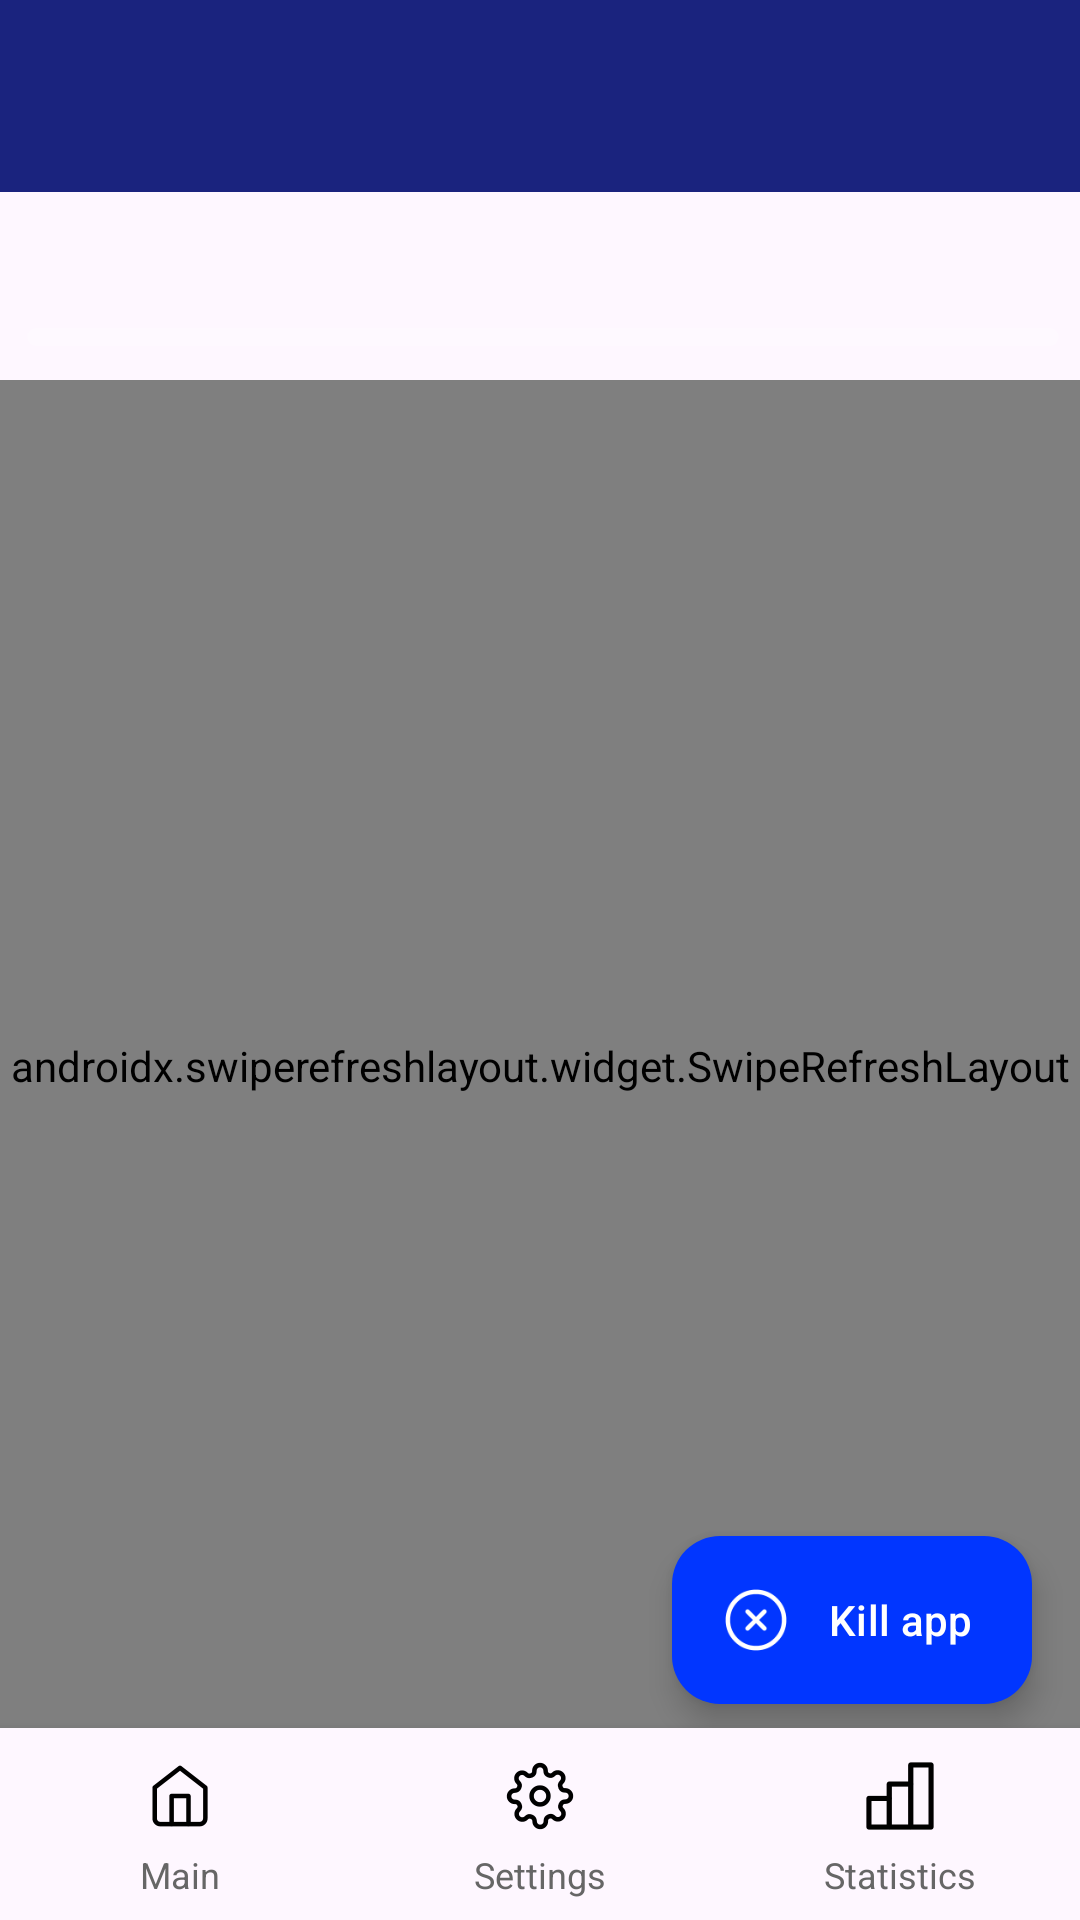

This screen was rendered from an Android layout file. Write that file and the resources it references.
<!-- AndroidManifest.xml: activity theme AppTheme.NoAnimation -->
<!-- res/layout/activity_main.xml -->
<?xml version="1.0" encoding="utf-8"?>
<androidx.coordinatorlayout.widget.CoordinatorLayout
    xmlns:android="http://schemas.android.com/apk/res/android"
    xmlns:app="http://schemas.android.com/apk/res-auto"
    xmlns:tools="http://schemas.android.com/tools"
    android:id="@+id/coordinator"
    android:layout_width="match_parent"
    android:layout_height="match_parent">

    <com.google.android.material.appbar.AppBarLayout
        android:id="@+id/app_bar"
        android:layout_width="match_parent"
        android:layout_height="wrap_content"
        android:fitsSystemWindows="true">

        <androidx.appcompat.widget.Toolbar
            android:id="@+id/toolbar"
            android:layout_width="match_parent"
            android:layout_height="64dp"
            android:minHeight="64dp"
            android:background="?attr/colorPrimary"
            android:elevation="4dp"
            android:theme="@style/AppTheme.AppBarOverlay"
            app:titleTextColor="@android:color/white"
            app:popupTheme="@style/AppTheme.PopupOverlay" />

    </com.google.android.material.appbar.AppBarLayout>

    <LinearLayout
        android:layout_width="match_parent"
        android:layout_height="match_parent"
        android:orientation="vertical"
        android:paddingBottom="56dp"
        app:layout_behavior="@string/appbar_scrolling_view_behavior">

        <TextView
            android:id="@+id/running_apps"
            android:layout_width="match_parent"
            android:layout_height="wrap_content"
            android:background="?android:attr/colorBackground"
            android:padding="8dp"
            android:textColor="@color/text_primary"
            android:textSize="18sp" />

        <LinearLayout
            android:id="@+id/linear1"
            android:layout_width="match_parent"
            android:layout_height="wrap_content"
            android:background="?android:attr/colorBackground"
            android:paddingBottom="6dp"
            android:orientation="horizontal">

            <TextView
                android:id="@+id/ram_usage_text"
                android:layout_width="wrap_content"
                android:layout_height="wrap_content"
                android:layout_gravity="center_vertical"
                android:paddingLeft="5dp"
                android:textColor="@color/text_primary"
                android:textSize="12sp"
                android:textStyle="bold" />

            <ProgressBar
                android:id="@+id/ram_usage"
                android:layout_width="match_parent"
                android:layout_height="6dp"
                android:layout_gravity="center_vertical"
                android:layout_marginStart="4dp"
                android:layout_marginEnd="7dp"
                android:indeterminate="false"
                android:progressDrawable="@drawable/progress_bar"
                style="?android:progressBarStyleHorizontal" />
        </LinearLayout>

        <androidx.swiperefreshlayout.widget.SwipeRefreshLayout
            android:id="@+id/swiperefreshlayout1"
            android:layout_width="match_parent"
            android:layout_height="match_parent"
            android:background="?android:attr/colorBackground">

            <androidx.recyclerview.widget.RecyclerView
                android:id="@+id/recycler_view"
                android:layout_width="match_parent"
                android:layout_height="match_parent"
                android:scrollbars="vertical"
                android:clipToPadding="false"
                android:paddingTop="2dp" />

        </androidx.swiperefreshlayout.widget.SwipeRefreshLayout>

    </LinearLayout>

    <include
        android:id="@+id/bottom_navigation"
        layout="@layout/bottom_nav_bar"
        android:layout_width="match_parent"
        android:layout_height="64dp"
        android:layout_gravity="bottom" />

    <com.google.android.material.floatingactionbutton.ExtendedFloatingActionButton
        android:id="@+id/fab"
        android:layout_width="wrap_content"
        android:layout_height="wrap_content"
        android:layout_gravity="right|bottom"
        android:layout_marginEnd="16dp"
        android:layout_marginBottom="72dp"
        android:text="@string/fab_kill_app"
        android:textColor="@android:color/white"
        app:backgroundTint="#0136FF"
        app:icon="@drawable/ic_force_stop"
        app:iconTint="@android:color/white" />

</androidx.coordinatorlayout.widget.CoordinatorLayout>
<!-- res/layout/bottom_nav_bar.xml (included above) -->
<?xml version="1.0" encoding="utf-8"?>
<LinearLayout
    xmlns:android="http://schemas.android.com/apk/res/android"
    android:layout_width="match_parent"
    android:layout_height="64dp"
    android:orientation="horizontal"
    android:background="?android:attr/colorBackground"
    android:elevation="8dp">

    <LinearLayout
        android:id="@+id/nav_btn_main"
        android:layout_width="0dp"
        android:layout_height="match_parent"
        android:layout_weight="1"
        android:orientation="vertical"
        android:gravity="center">

        <ImageView
            android:id="@+id/nav_icon_main"
            android:layout_width="56dp"
            android:layout_height="32dp"
            android:src="@drawable/ic_main"
            android:padding="4dp"
            android:background="@drawable/nav_indicator"
            android:contentDescription="@null" />

        <TextView
            android:id="@+id/nav_text_main"
            android:layout_width="wrap_content"
            android:layout_height="wrap_content"
            android:text="@string/nav_main"
            android:textSize="12sp"
            android:layout_marginTop="2dp"
            android:textColor="@color/text_secondary" />

    </LinearLayout>

    <LinearLayout
        android:id="@+id/nav_btn_settings"
        android:layout_width="0dp"
        android:layout_height="match_parent"
        android:layout_weight="1"
        android:orientation="vertical"
        android:gravity="center">

        <ImageView
            android:id="@+id/nav_icon_settings"
            android:layout_width="56dp"
            android:layout_height="32dp"
            android:src="@drawable/ic_settings"
            android:padding="4dp"
            android:background="@drawable/nav_indicator"
            android:contentDescription="@null" />

        <TextView
            android:id="@+id/nav_text_settings"
            android:layout_width="wrap_content"
            android:layout_height="wrap_content"
            android:text="@string/nav_settings"
            android:textSize="12sp"
            android:layout_marginTop="2dp"
            android:textColor="@color/text_secondary" />

    </LinearLayout>

    <LinearLayout
        android:id="@+id/nav_btn_statistics"
        android:layout_width="0dp"
        android:layout_height="match_parent"
        android:layout_weight="1"
        android:orientation="vertical"
        android:gravity="center">

        <ImageView
            android:id="@+id/nav_icon_statistics"
            android:layout_width="56dp"
            android:layout_height="32dp"
            android:src="@drawable/ic_stats"
            android:padding="4dp"
            android:background="@drawable/nav_indicator"
            android:contentDescription="@null" />

        <TextView
            android:id="@+id/nav_text_statistics"
            android:layout_width="wrap_content"
            android:layout_height="wrap_content"
            android:text="@string/nav_statistics"
            android:textSize="12sp"
            android:layout_marginTop="2dp"
            android:textColor="@color/text_secondary" />

    </LinearLayout>

</LinearLayout>
<!-- resources referenced by this layout -->
<resources>
  <color name="text_primary">#000000</color>
  <color name="text_secondary">#666666</color>
  <!-- drawable ic_force_stop: png bitmap (drawable, 1072 bytes) -->
  <!-- drawable ic_main: png bitmap (drawable-night-xhdpi, 858 bytes) -->
  <!-- drawable ic_settings: vector/xml drawable (drawable, 2047 chars, omitted) -->
  <!-- drawable ic_stats: png bitmap (drawable-night, 360 bytes) -->
  <!-- drawable nav_indicator (drawable) -->
  <?xml version="1.0" encoding="utf-8"?>
  <selector xmlns:android="http://schemas.android.com/apk/res/android">
      <item android:state_selected="true">
          <shape android:shape="rectangle">
              <corners android:radius="12dp" />
              <solid android:color="?attr/colorSecondaryContainer" />
          </shape>
      </item>
      <item>
          <shape android:shape="rectangle">
              <solid android:color="@android:color/transparent" />
          </shape>
      </item>
  </selector>
  <!-- drawable progress_bar (drawable) -->
  <?xml version="1.0" encoding="utf-8"?>
  <layer-list xmlns:android="http://schemas.android.com/apk/res/android">
  
      
      <item android:id="@android:id/background">
          <shape android:shape="rectangle">
              <corners android:radius="8dp" />
              <solid android:color="#33FFFFFF" />
          </shape>
      </item>
  
      
      <item android:id="@android:id/secondaryProgress">
          <clip>
              <shape android:shape="rectangle">
                  <corners android:radius="8dp" />
                  <solid android:color="#55FFFFFF" />
              </shape>
          </clip>
      </item>
  
      
      <item android:id="@android:id/progress">
          <clip>
              <shape android:shape="rectangle">
                  <corners android:radius="8dp" />
                  <solid android:color="#5C6BC0" />
              </shape>
          </clip>
      </item>
  
  </layer-list>
  <string name="fab_kill_app">Kill app</string>
  <string name="nav_main">Main</string>
  <string name="nav_settings">Settings</string>
  <string name="nav_statistics">Statistics</string>
  <style name="AppTheme.AppBarOverlay" parent="ThemeOverlay.Material3.Dark.ActionBar" />
  <style name="AppTheme.PopupOverlay" parent="ThemeOverlay.Material3.Light" />
  <style name="AppTheme.NoAnimation" parent="AppTheme">
          <item name="android:windowAnimationStyle">@style/NoAnimationWindow</item>
          <item name="android:fitsSystemWindows">false</item>
      </style>
  <style name="AppTheme" parent="Theme.Material3.DayNight.NoActionBar">
          <item name="android:windowAnimationStyle">@style/NoAnimationWindow</item>
          <item name="colorPrimary">@color/colorPrimary</item>
          <item name="colorSecondary">@color/colorAccent</item>
          <item name="android:colorControlActivated">@color/colorAccent</item>
          <item name="colorControlActivated">@color/colorAccent</item>
          <item name="android:navigationBarColor">@android:color/transparent</item>
          <item name="checkboxStyle">@style/Widget.App.CheckBox</item>
      </style>
  <style name="NoAnimationWindow">
          <item name="android:activityOpenEnterAnimation">@anim/no_anim</item>
          <item name="android:activityOpenExitAnimation">@anim/no_anim</item>
          <item name="android:activityCloseEnterAnimation">@anim/no_anim</item>
          <item name="android:activityCloseExitAnimation">@anim/no_anim</item>
      </style>
  <color name="colorPrimary">#1A237E</color>
  <color name="colorAccent">#534BAE</color>
  <style name="Widget.App.CheckBox" parent="Widget.Material3.CompoundButton.CheckBox">
          <item name="buttonTint">?attr/colorControlActivated</item>
      </style>
</resources>
